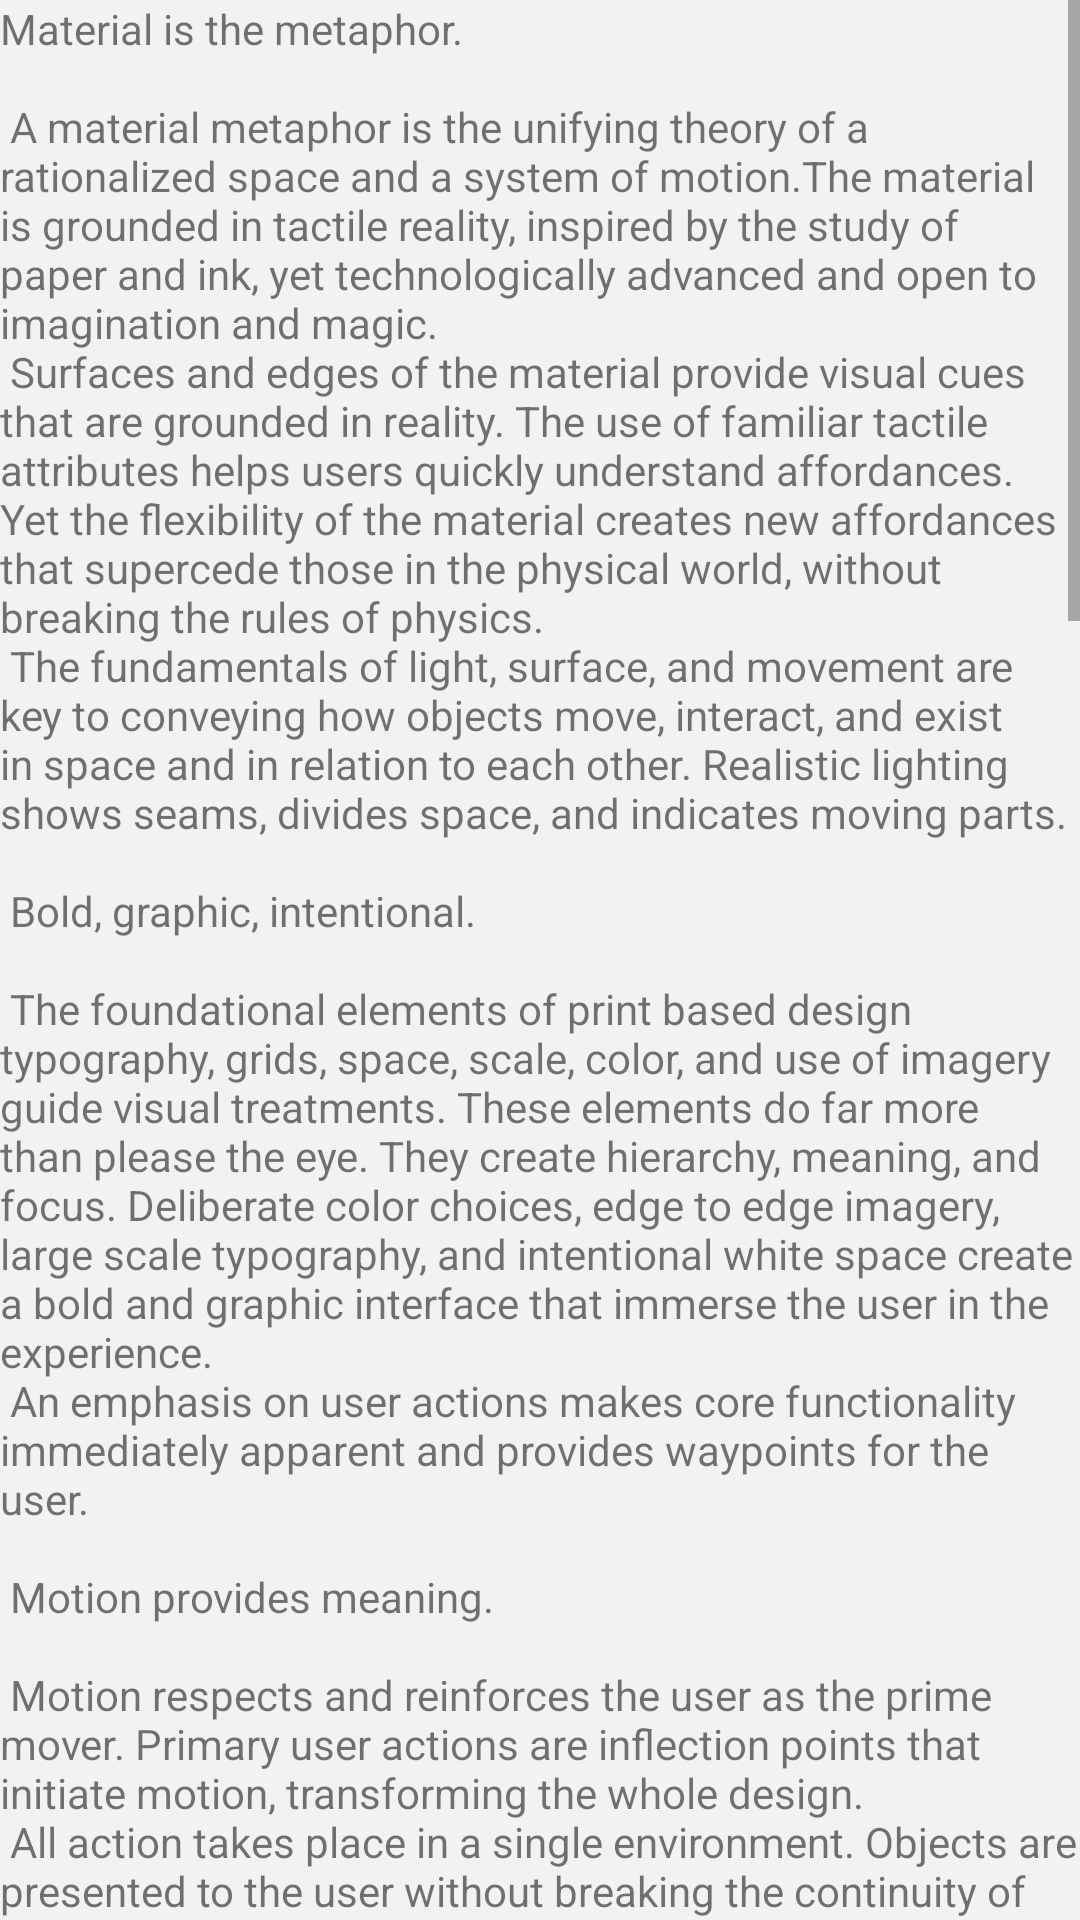

Write the Android layout XML for this screen, with the resource values it uses.
<!-- AndroidManifest.xml: application theme Theme.AppCompat.Light.NoActionBar -->
<!-- res/layout/fragment_about.xml -->
<?xml version="1.0" encoding="utf-8"?>
<ScrollView xmlns:android="http://schemas.android.com/apk/res/android"
    xmlns:tools="http://schemas.android.com/tools"
    android:layout_width="match_parent"
    android:layout_height="match_parent"
    android:background="@color/background"
    tools:context=".DetailPage.AboutFragment">

    <LinearLayout
        android:layout_width="match_parent"
        android:layout_height="match_parent"
        android:orientation="vertical">

       <FrameLayout
            android:id="@+id/hehe"
            android:layout_width="match_parent"
            android:layout_height="match_parent"/>
            <TextView
                android:id="@+id/aboutDescription"
                android:layout_width="wrap_content"
                android:layout_height="wrap_content"
                android:layout_marginStart="@dimen/_10sdp"
                android:layout_marginTop="@dimen/_10sdp"
                android:layout_marginEnd="@dimen/_10sdp"
                android:layout_marginBottom="@dimen/_10sdp"
                android:text="@string/large_text"
                android:textSize="@dimen/_12ssp" />
       
    </LinearLayout>
</ScrollView>
<!-- resources referenced by this layout -->
<resources>
  <color name="background">#F2F2F0</color>
</resources>
